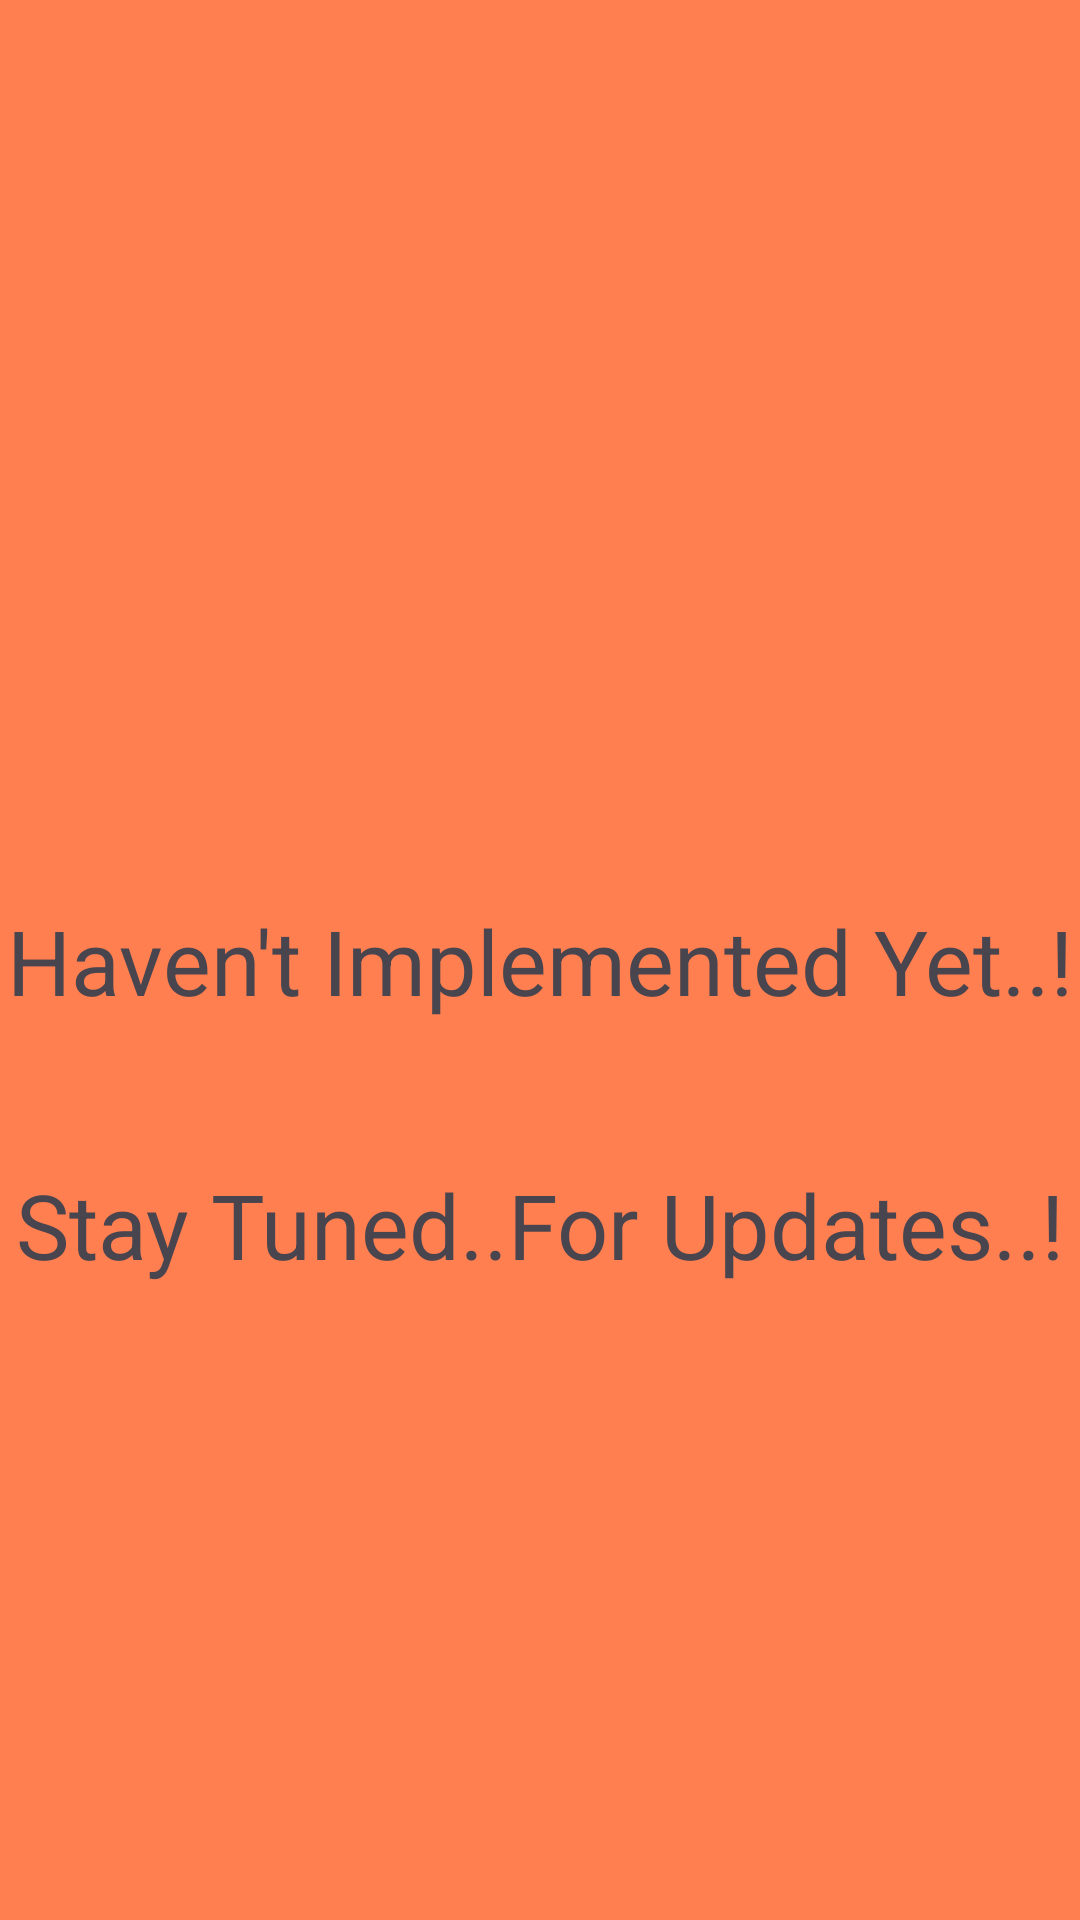

Reconstruct the res/layout file that produces this screen, plus the resources it refers to.
<!-- AndroidManifest.xml: application theme Theme.HealthVault -->
<!-- res/layout/activity_display_info.xml -->
<?xml version="1.0" encoding="utf-8"?>
<androidx.constraintlayout.widget.ConstraintLayout xmlns:android="http://schemas.android.com/apk/res/android"
    xmlns:app="http://schemas.android.com/apk/res-auto"
    xmlns:tools="http://schemas.android.com/tools"
    android:id="@+id/main"
    android:layout_width="match_parent"
    android:layout_height="match_parent"
    android:background="@color/coral"
    tools:context=".DisplayInfo">

    <TextView
        android:id="@+id/textView3"
        android:layout_width="wrap_content"
        android:layout_height="wrap_content"
        android:text="Haven't Implemented Yet..!"
        android:textSize="30sp"
        app:layout_constraintBottom_toBottomOf="parent"
        app:layout_constraintEnd_toEndOf="parent"
        app:layout_constraintStart_toStartOf="parent"
        app:layout_constraintTop_toTopOf="parent" />

    <TextView
        android:id="@+id/textView4"
        android:layout_width="wrap_content"
        android:layout_height="wrap_content"
        android:text="Stay Tuned..For Updates..!"
        android:textSize="30sp"
        app:layout_constraintBottom_toBottomOf="parent"
        app:layout_constraintEnd_toEndOf="parent"
        app:layout_constraintStart_toStartOf="parent"
        app:layout_constraintTop_toBottomOf="@+id/textView3"
        app:layout_constraintVertical_bias="0.184" />
</androidx.constraintlayout.widget.ConstraintLayout>
<!-- resources referenced by this layout -->
<resources>
  <color name="coral">#ff7f50</color>
  <style name="Theme.HealthVault" parent="Base.Theme.HealthVault" />
  <style name="Base.Theme.HealthVault" parent="Theme.Material3.DayNight.NoActionBar">
          
          
      </style>
</resources>
